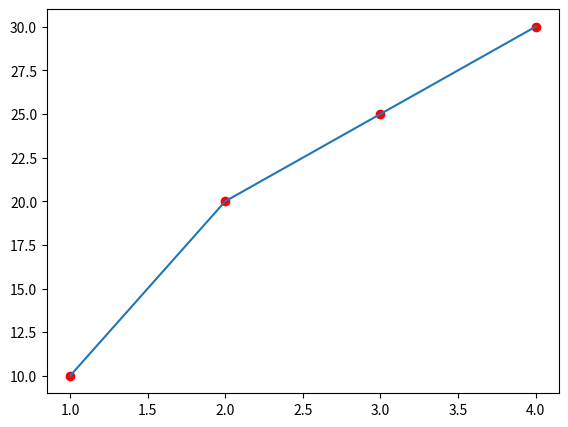
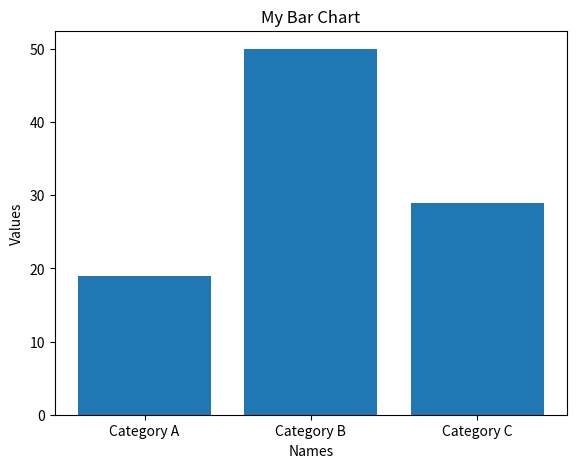
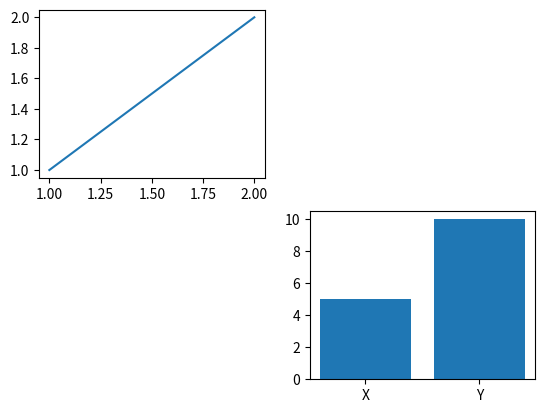

Generate these figures, in order, with matplotlib:
import matplotlib.pyplot as plt # Import the plotting library

# --- 1. THE BASIC PLOT HIERARCHY ---
# Matplotlib plots are comprised of a hierarchy of objects.
# The 'Figure' is the whole window/container.
# Within the Figure, we add 'Axes' (the actual plot area).

# Create a figure object
fig = plt.figure()

# add_axes() defines the position and size of the plot [left, bottom, width, height]
# These are fractions (0 to 1) of the figure size.
# [0, 0, 1, 1] means the plot starts at the bottom-left and fills the whole figure.
ax = fig.add_axes([0.1, 0.1, 0.8, 0.8]) 

# --- 2. TYPES OF PLOTS ---

# A. LINE PLOTS
# Useful for showing trends over time.
x = [1, 2, 3, 4]
y = [10, 20, 25, 30]
ax.plot(x, y)

# B. SCATTER PLOTS
# Useful for showing the relationship between two variables.
ax.scatter(x, y, color='red')

# C. BAR CHARTS
# Useful for comparing quantities of different categories.
names = ['Category A', 'Category B', 'Category C']
values = [19, 50, 29]
# Note: Usually you'd create a new figure or clear the old one for a new chart
fig_bar = plt.figure()
ax_bar = fig_bar.add_axes([0.1, 0.1, 0.8, 0.8])
ax_bar.bar(names, values)

# --- 3. CUSTOMIZATION ---
# Almost every aspect of a Matplotlib plot can be customized.
ax_bar.set_title('My Bar Chart')      # Adding a title
ax_bar.set_xlabel('Names')           # Labeling the x-axis
ax_bar.set_ylabel('Values')          # Labeling the y-axis

# --- 4. SUBPLOTS (Multiple plots in one figure) ---
# add_subplot(rows, columns, plot_number)
fig_sub = plt.figure()

# Add a subplot in a 2x2 grid, at position 1 (top left)
ax1 = fig_sub.add_subplot(2, 2, 1)
ax1.plot([1, 2], [1, 2])

# Add a subplot in a 2x2 grid, at position 4 (bottom right)
ax4 = fig_sub.add_subplot(2, 2, 4)
ax4.bar(['X', 'Y'], [5, 10])

# --- 5. CLEANING UP ---
# You can delete specific axes if needed.
# fig_sub.delaxes(ax1)

# Display the plots
plt.show()
